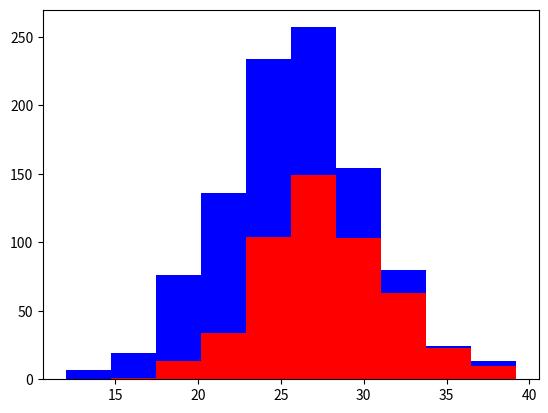

Write Python code to recreate this figure.
import numpy as np
import matplotlib.pyplot as plt

greyhounds = 500
labs = 500

grey_height = 28 + 4 * np.random.randn(greyhounds)
lab_height = 24 + 4 * np.random.randn(labs)

plt.hist([grey_height, lab_height], stacked=True, color=['r','b'])
plt.show()

print("Since these two breeds of dogs are so close in height,\n"
      "the height feature would not be a good feature to give our classifier.\n"
      "Ideal features should be informative, independant, and simple.")